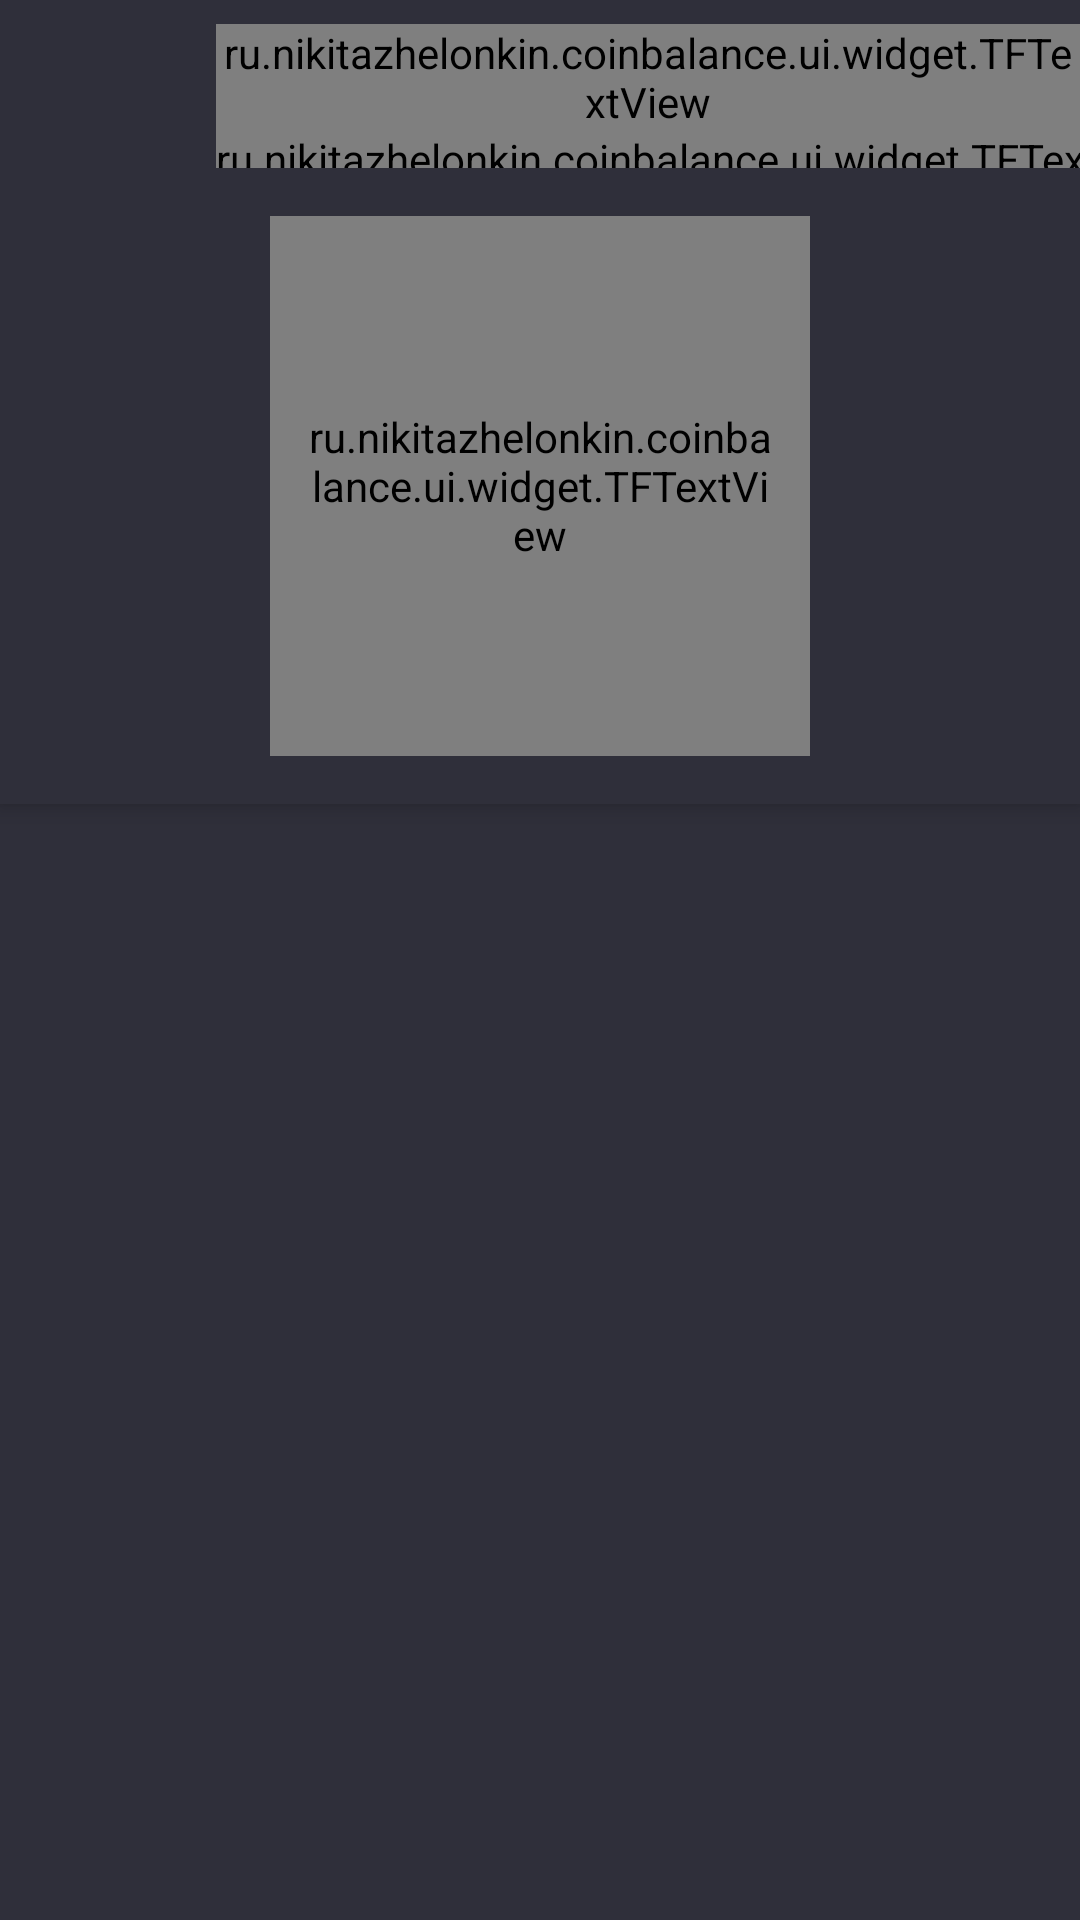

Produce the Android XML layout that renders to this screen, including the resource entries it uses.
<!-- AndroidManifest.xml: application theme AppTheme -->
<!-- res/layout/activity_wallet_detail.xml -->
<?xml version="1.0" encoding="utf-8"?>
<android.support.design.widget.CoordinatorLayout xmlns:android="http://schemas.android.com/apk/res/android"
    xmlns:app="http://schemas.android.com/apk/res-auto"
    xmlns:tools="http://schemas.android.com/tools"
    android:layout_width="match_parent"
    android:layout_height="match_parent"
    android:orientation="vertical"
    tools:ignore="RtlHardcoded">

    <android.support.design.widget.AppBarLayout
        android:id="@+id/appbar"
        android:layout_width="match_parent"
        android:layout_height="wrap_content"
        android:theme="@style/AppTheme.AppBarOverlay">


        <android.support.v7.widget.Toolbar
            android:id="@+id/toolbar"
            android:layout_width="match_parent"
            app:contentInsetStartWithNavigation="64dp"
            android:layout_height="?actionBarSize">


            <android.support.constraint.ConstraintLayout
                android:layout_width="match_parent"
                android:layout_height="match_parent">

                <ImageView
                    android:contentDescription="@null"
                    android:id="@+id/icon"
                    android:layout_width="40dp"
                    android:layout_height="40dp"
                    tools:src="@drawable/ltc"
                    app:layout_constraintBottom_toBottomOf="parent"
                    app:layout_constraintLeft_toLeftOf="parent"
                    app:layout_constraintTop_toTopOf="parent" />

                <ru.nikitazhelonkin.coinbalance.ui.widget.TFTextView
                    android:id="@+id/toolbar_title"
                    style="@style/TextAppearance.Widget.AppCompat.Toolbar.Title"
                    android:layout_width="0dp"
                    android:layout_height="wrap_content"
                    android:layout_marginLeft="16dp"
                    android:gravity="center_vertical"
                    android:maxLines="1"
                    android:ellipsize="end"
                    tools:text="My Litecoin wallet"
                    android:textSize="16sp"
                    app:font="@string/font_roboto_regular"
                    app:layout_constraintRight_toRightOf="parent"
                    app:layout_constraintLeft_toRightOf="@id/icon"
                    app:layout_constraintTop_toTopOf="@id/icon" />


                <ru.nikitazhelonkin.coinbalance.ui.widget.TFTextView
                    android:id="@+id/toolbar_subtitle"
                    style="@style/TextAppearance.Widget.AppCompat.Toolbar.Subtitle"
                    android:layout_width="0dp"
                    android:layout_height="wrap_content"
                    android:layout_marginLeft="16dp"
                    android:gravity="center_vertical"
                    android:singleLine="true"
                    tools:text="Litecoin"
                    android:textSize="14sp"
                    app:layout_constraintLeft_toRightOf="@id/icon"
                    app:layout_constraintTop_toBottomOf="@id/toolbar_title" />


            </android.support.constraint.ConstraintLayout>


        </android.support.v7.widget.Toolbar>


        <android.support.constraint.ConstraintLayout
            android:layout_width="match_parent"
            android:layout_height="wrap_content">

            <ImageView
                android:id="@+id/qr_code_view"
                android:layout_width="180dp"
                android:layout_height="180dp"
                android:layout_margin="16dp"
                android:background="@android:color/white"
                android:contentDescription="@null"
                android:padding="8dp"
                android:scaleType="centerCrop"
                app:layout_constraintBottom_toBottomOf="parent"
                app:layout_constraintDimensionRatio="1:1"
                app:layout_constraintLeft_toLeftOf="parent"
                app:layout_constraintRight_toRightOf="parent"
                app:layout_constraintTop_toTopOf="parent" />

            <ru.nikitazhelonkin.coinbalance.ui.widget.TFTextView
                android:id="@+id/qr_error_view"
                android:layout_width="0dp"
                android:layout_height="0dp"
                android:gravity="center"
                android:padding="12dp"
                android:text="@string/error_generating_qr_code"
                android:textColor="@android:color/black"
                app:layout_constraintBottom_toBottomOf="@id/qr_code_view"
                app:layout_constraintLeft_toLeftOf="@id/qr_code_view"
                app:layout_constraintRight_toRightOf="@id/qr_code_view"
                app:layout_constraintTop_toTopOf="@id/qr_code_view" />


        </android.support.constraint.ConstraintLayout>


    </android.support.design.widget.AppBarLayout>

    <android.support.v7.widget.RecyclerView
        android:id="@+id/recycler_view"
        android:layout_width="match_parent"
        android:layout_height="match_parent"
        android:clipChildren="false"
        android:clipToPadding="false"
        app:layout_behavior="@string/appbar_scrolling_view_behavior"
        app:layout_constraintTop_toBottomOf="@id/appbar"/>



</android.support.design.widget.CoordinatorLayout>
<!-- resources referenced by this layout -->
<resources>
  <string name="error_generating_qr_code">Error generating QR-code</string>
  <string name="font_roboto_regular">RobotoRegular.ttf</string>
  <style name="AppTheme.AppBarOverlay" parent="ThemeOverlay.AppCompat.Dark.ActionBar" />
  <color name="colorPrimary">#2f2f3a</color>
  <color name="colorPrimaryDark">#22222b</color>
  <color name="colorAccent">#f1f1f1</color>
  <color name="colorText">#f1f1f1</color>
  <color name="colorTextSecondary">#90f1f1f1</color>
  <color name="colorBackground">#2f2f3a</color>
  <style name="DropDownSpinnerStyle" parent="@style/Widget.AppCompat.Spinner.DropDown">
          <item name="android:padding">0dp</item>
          <item name="android:tint">@android:color/black</item>
      </style>
  <style name="PopupMenuStyle" parent="Widget.AppCompat.PopupMenu.Overflow" />
  <style name="Theme.Dialog.BottomSheet" parent="@style/Theme.Design.BottomSheetDialog">
          <item name="android:textColor">@android:color/white</item>
      </style>
  <style name="AppTheme.Dialog.Alert" parent="Theme.AppCompat.Dialog.Alert">
          <item name="colorAccent">@color/colorAccent</item>
          <item name="android:textColorPrimary">@color/colorText</item>
          <item name="android:textColorSecondary">@color/colorText</item>
          <item name="android:colorBackground">@color/colorDialogBackground</item>
          <item name="android:backgroundDimEnabled">false</item>
          <item name="android:backgroundDimAmount">0.5</item>
          <item name="fontFamily">@font/roboto_condensed_regular</item>
          <item name="buttonBarButtonStyle">@style/Dialog.Button</item>
          <item name="android:windowTitleStyle">@style/Dialog.Title</item>
      </style>
  <style name="ToolbarStyle" parent="Widget.AppCompat.Toolbar">
          <item name="titleTextAppearance">@style/TextAppearance.Toolbar.Title</item>
          <item name="subtitleTextAppearance">@style/TextAppearance.Toolbar.Subtitle</item>
      </style>
  <style name="EditText" parent="Widget.AppCompat.EditText">
          <item name="android:fontFamily">@font/roboto_condensed_regular</item>
      </style>
  <color name="colorDialogBackground">#000000</color>
  <style name="Dialog.Button" parent="Button.Borderless">
          <item name="fontFamily">@font/roboto_condensed_bold</item>
      </style>
  <style name="Dialog.Title" parent="RtlOverlay.DialogWindowTitle.AppCompat">
          <item name="android:textAppearance">@style/TextAppearance.Dialog.Title</item>
          <item name="fontFamily">@font/roboto_condensed_regular</item>
      </style>
  <style name="TextAppearance.Toolbar.Title" parent="TextAppearance.Widget.AppCompat.Toolbar.Title">
          <item name="android:fontFamily">@font/roboto_condensed_bold</item>
      </style>
  <style name="TextAppearance.Toolbar.Subtitle" parent="TextAppearance.Widget.AppCompat.Toolbar.Subtitle">
          <item name="android:fontFamily">@font/roboto_condensed_regular</item>
      </style>
  <style name="Button.Borderless" parent="Widget.AppCompat.Button.Borderless">
          <item name="android:textColor">@color/colorAccent</item>
          <item name="android:textAppearance">@style/TextAppearance.Button</item>
      </style>
  <style name="TextAppearance.Dialog.Title" parent="TextAppearance.AppCompat.Title">
          <item name="android:fontFamily">@font/roboto_condensed_regular</item>
          <item name="android:textSize">20sp</item>
      </style>
  <style name="TextAppearance.Button" parent="TextAppearance.AppCompat">
          <item name="android:textSize">14sp</item>
          <item name="android:fontFamily">@font/roboto_condensed_bold</item>
          <item name="android:textAllCaps">true</item>
      </style>
</resources>
